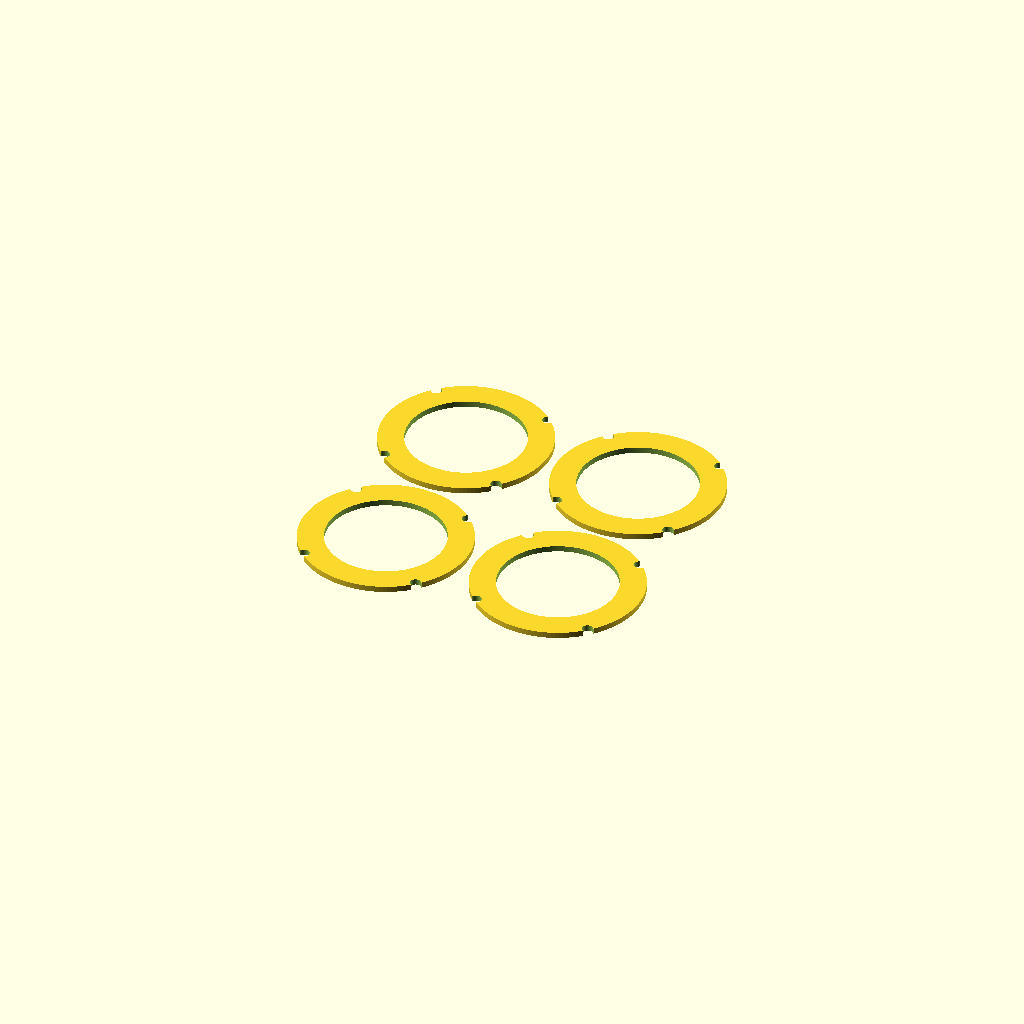
Cell 1 — every parameter at its default value.
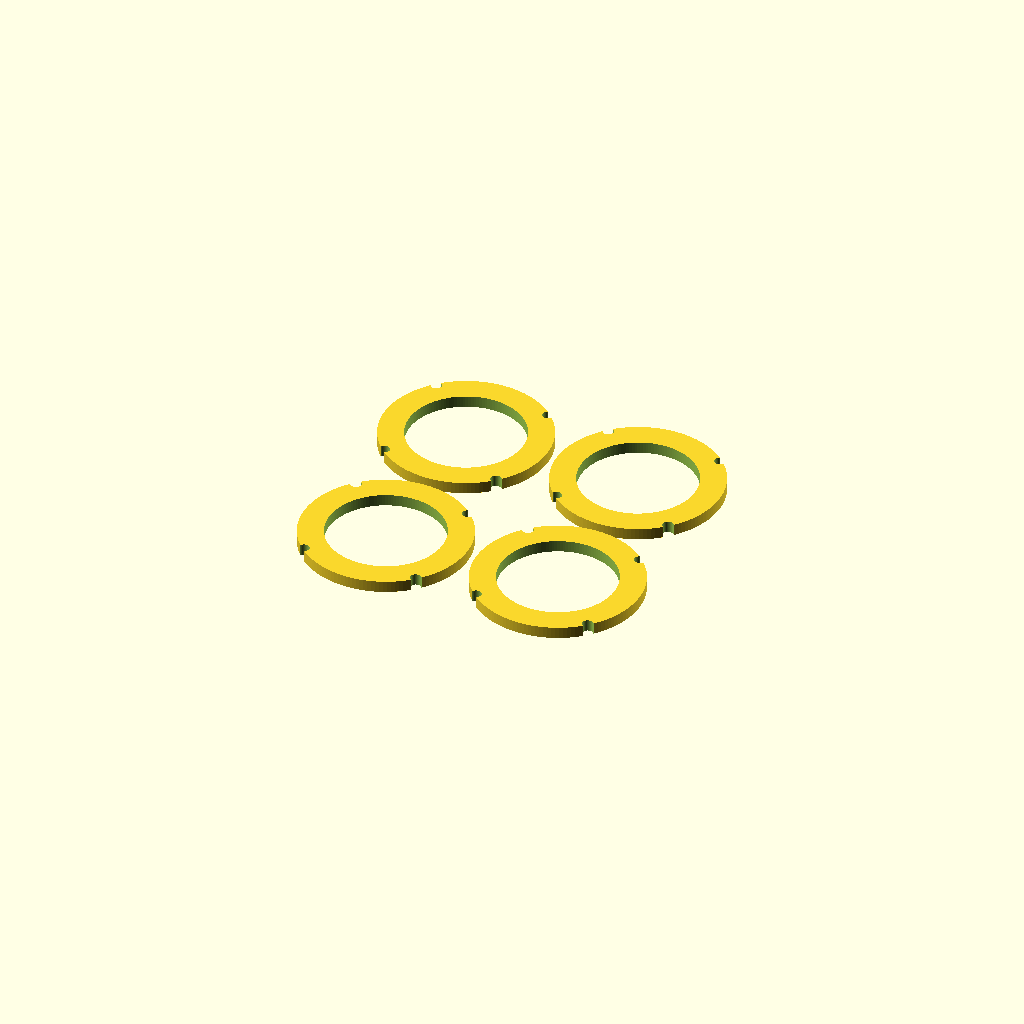
Cell 2 — gasket_th set to 3.2, the other parameters unchanged.
One fixed orthographic camera (rotation 55°, 0°, 25°; colour scheme Cornfield) for every cell.
OpenSCAD source file cad/boitier_v5/v5_speaker_gasket.scad:
// ============================================================
// S3 Salle de Bain v5 - JOINTS D'ENCEINTE (x4)
// 2 pour les HP actifs (facade) + 2 pour les radiateurs passifs (arriere).
// A imprimer en TPU 95A ; comprimes au montage -> caisson etanche (basses).
// ============================================================
include <params.scad>

gasket_th  = 1.6;
gasket_out = spk_outer + 6;
gasket_in  = spk_cone - 1;

module gasket() {
    difference() {
        cylinder(d = gasket_out, h = gasket_th);
        translate([0,0,-0.1]) cylinder(d = gasket_in, h = gasket_th + 0.2);
        for (a=[45,135,225,315])
            rotate([0,0,a])
                translate([spk_bolt_circle/2,0,-0.1])
                    cylinder(d = spk_screw_d + 0.4, h = gasket_th + 0.2);
    }
}

// 4 joints en grille 2x2
for (ix=[0,1], iy=[0,1])
    translate([(ix-0.5)*(gasket_out+3), (iy-0.5)*(gasket_out+3), 0])
        gasket();
Customizer parameters (derived from the source; name, type, default, range or options):
gasket_th: number, default 1.6
